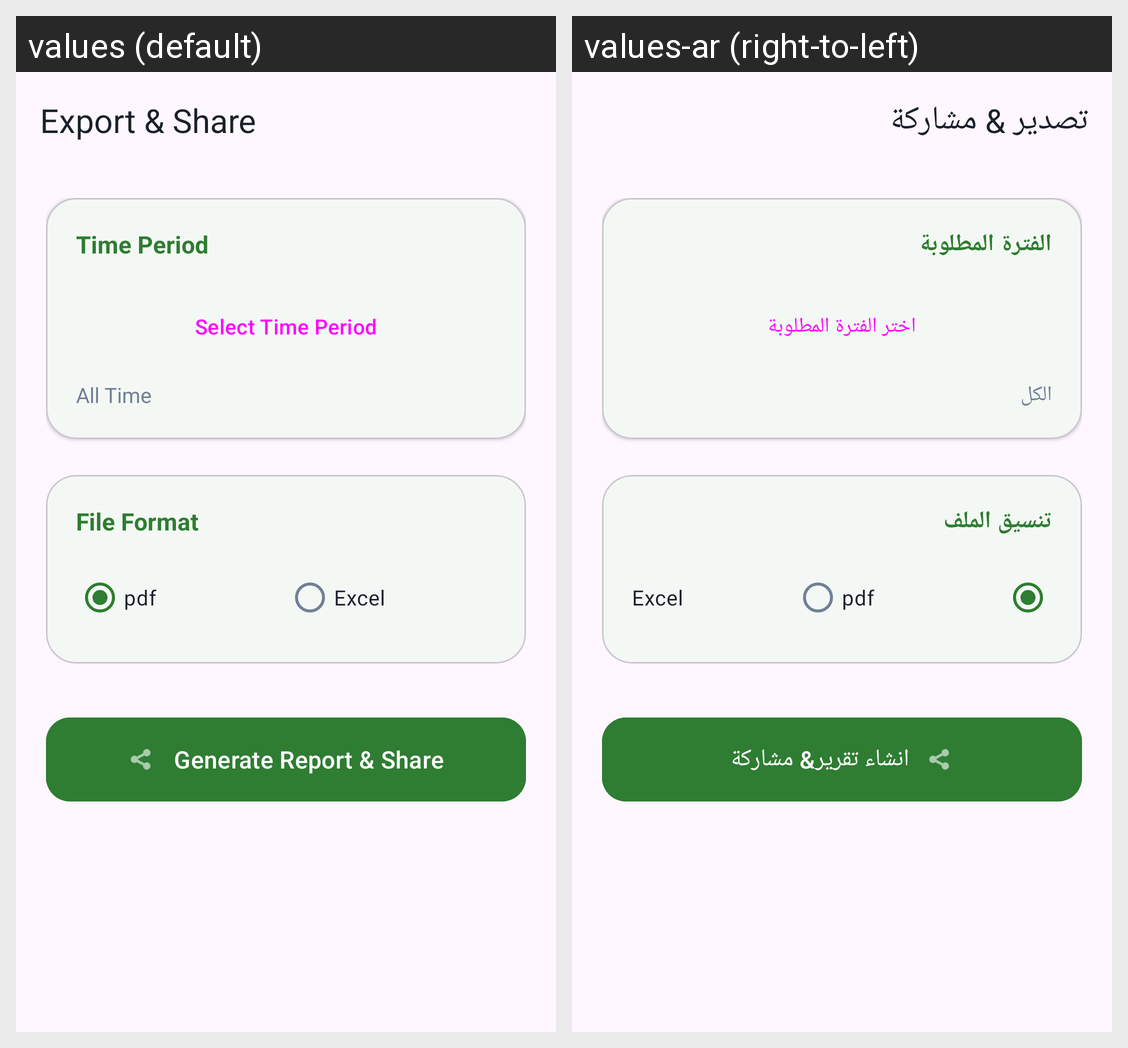

The same Android screen rendered under two of its app's locales, left to right. List the strings drawn on it with the default value and each locale's translation.
Android screen res/layout/activity_export.xml rendered under 2 locales, left to right: values (default), values-ar (right-to-left). Device: Nexus 5 (rendered at 1080×1920; each locale shown at half size, 540×960, under a caption strip naming it); theme Theme.MyApplication.
Strings drawn on this screen, with the default value and each locale's value (text and hints the layout hard-codes, and strings that could not be matched under every locale, appear in the picture but are not listed):

export_title
  values: Export & Share
  values-ar: تصدير & مشاركة

time_period
  values: Time Period
  values-ar: الفترة المطلوبة

select_period
  values: Select Time Period
  values-ar: اختر الفترة المطلوبة

all_time
  values: All Time
  values-ar: الكل

file_format
  values: File Format
  values-ar: تنسيق الملف

generate_share
  values: Generate Report & Share
  values-ar: انشاء تقرير& مشاركة
